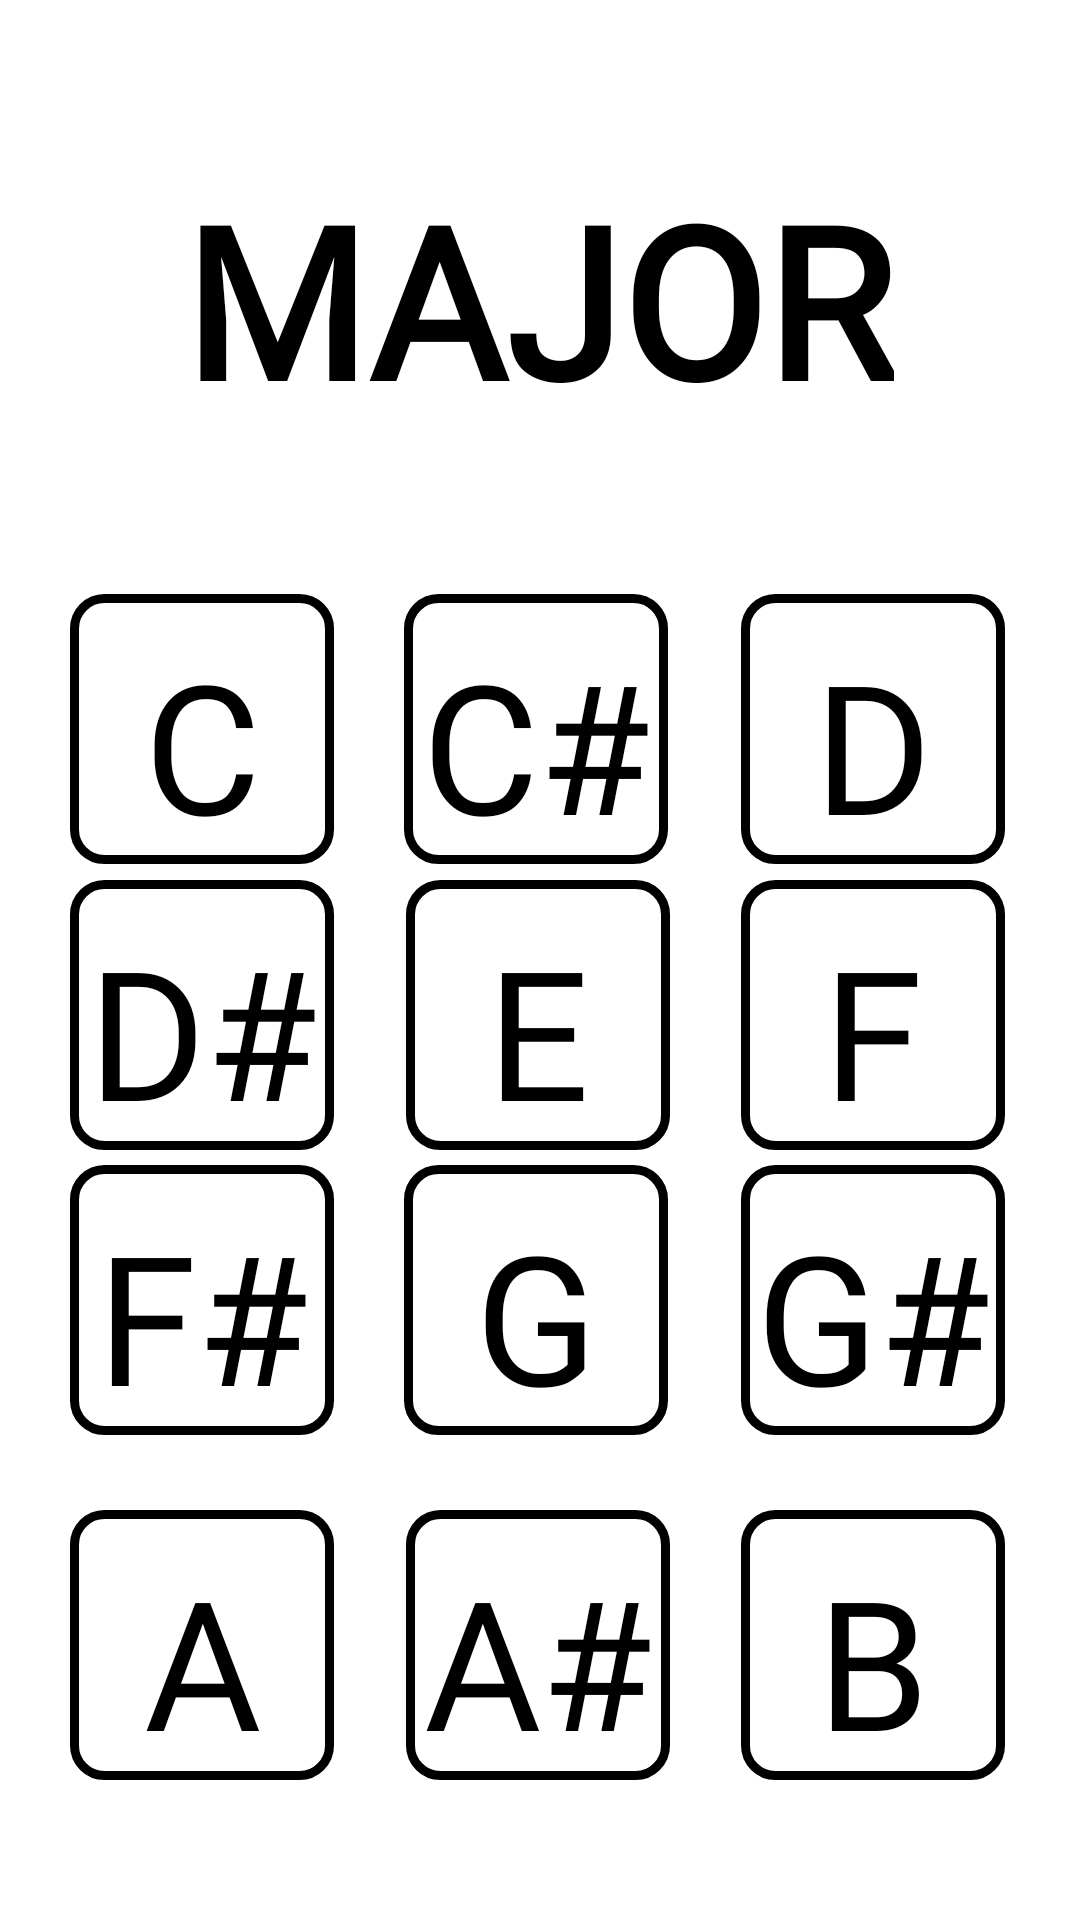

Write the Android layout XML for this screen, with the resource values it uses.
<!-- AndroidManifest.xml: application theme AppTheme -->
<!-- res/layout/activity_maj_intent.xml -->
<?xml version="1.0" encoding="utf-8"?>
<androidx.constraintlayout.widget.ConstraintLayout xmlns:android="http://schemas.android.com/apk/res/android"
    xmlns:app="http://schemas.android.com/apk/res-auto"
    xmlns:tools="http://schemas.android.com/tools"
    android:layout_width="match_parent"
    android:layout_height="match_parent"
    android:background="#ffffff"
    android:orientation="vertical"
    tools:context=".MainActivity">


    <TextView
        android:id="@+id/maj"
        android:layout_width="wrap_content"
        android:layout_height="wrap_content"
        android:fontFamily="@font/intut"
        android:text="@string/major"
        android:textColor="#000000"
        android:textSize="70sp"
        android:textStyle="bold"
        app:layout_constraintBottom_toTopOf="@+id/M_cs"
        app:layout_constraintEnd_toEndOf="parent"
        app:layout_constraintHorizontal_bias="0.496"
        app:layout_constraintStart_toStartOf="parent"
        app:layout_constraintTop_toTopOf="parent"
        app:layout_constraintVertical_bias="0.506"
        tools:ignore="MissingConstraints"
        tools:text="MAJOR" />

    <Button
        android:id="@+id/M_e"
        android:layout_width="wrap_content"
        android:layout_height="wrap_content"
        android:background="@drawable/main_theme"
        android:fontFamily="@font/intut"
        android:text="@string/M_e"
        android:textAllCaps="false"
        android:textColor="#000000"
        android:textSize="60sp"
        app:layout_constraintBottom_toTopOf="@+id/M_g"
        app:layout_constraintEnd_toEndOf="parent"
        app:layout_constraintHorizontal_bias="0.498"
        app:layout_constraintStart_toStartOf="parent"
        app:layout_constraintTop_toBottomOf="@+id/M_cs"
        tools:ignore="MissingConstraints"
        tools:text="E" />

    <Button
        android:id="@+id/M_a"
        android:layout_width="wrap_content"
        android:layout_height="wrap_content"
        android:background="@drawable/main_theme"
        android:fontFamily="@font/intut"
        android:text="@string/M_a"
        android:textAllCaps="false"
        android:textColor="#000000"
        android:textSize="60sp"
        app:layout_constraintBottom_toBottomOf="parent"
        app:layout_constraintEnd_toStartOf="@+id/M_as"
        app:layout_constraintHorizontal_bias="0.493"
        app:layout_constraintStart_toStartOf="parent"
        app:layout_constraintTop_toBottomOf="@+id/M_fs"
        app:layout_constraintVertical_bias="0.35"
        tools:ignore="MissingConstraints" />

    <Button
        android:id="@+id/M_as"
        android:layout_width="wrap_content"
        android:layout_height="wrap_content"
        android:background="@drawable/main_theme"
        android:fontFamily="@font/intut"
        android:text="@string/M_as"
        android:textAllCaps="false"
        android:textColor="#000000"
        android:textSize="60sp"
        app:layout_constraintBottom_toBottomOf="parent"
        app:layout_constraintEnd_toEndOf="parent"
        app:layout_constraintHorizontal_bias="0.498"
        app:layout_constraintStart_toStartOf="parent"
        app:layout_constraintTop_toBottomOf="@+id/M_g"
        app:layout_constraintVertical_bias="0.35"
        tools:ignore="MissingConstraints" />

    <Button
        android:id="@+id/M_b"
        android:layout_width="wrap_content"
        android:layout_height="wrap_content"
        android:background="@drawable/main_theme"
        android:fontFamily="@font/intut"
        android:text="@string/M_b"
        android:textAllCaps="false"
        android:textColor="#000000"
        android:textSize="60sp"
        app:layout_constraintBottom_toBottomOf="parent"
        app:layout_constraintEnd_toEndOf="parent"
        app:layout_constraintHorizontal_bias="0.486"
        app:layout_constraintStart_toEndOf="@+id/M_as"
        app:layout_constraintTop_toBottomOf="@+id/M_gs"
        app:layout_constraintVertical_bias="0.35"
        tools:ignore="MissingConstraints" />

    <Button
        android:id="@+id/M_gs"
        android:layout_width="wrap_content"
        android:layout_height="wrap_content"
        android:background="@drawable/main_theme"
        android:fontFamily="@font/intut"
        android:text="@string/M_gs"
        android:textAllCaps="false"
        android:textColor="#000000"
        android:textSize="60sp"
        app:layout_constraintBottom_toBottomOf="parent"
        app:layout_constraintEnd_toEndOf="parent"
        app:layout_constraintHorizontal_bias="0.493"
        app:layout_constraintStart_toEndOf="@+id/M_g"
        app:layout_constraintTop_toTopOf="parent"
        app:layout_constraintVertical_bias="0.706"
        tools:ignore="MissingConstraints" />

    <Button
        android:id="@+id/M_fs"
        android:layout_width="wrap_content"
        android:layout_height="wrap_content"
        android:background="@drawable/main_theme"
        android:fontFamily="@font/intut"
        android:text="@string/M_fs"
        android:textAllCaps="false"
        android:textColor="#000000"
        android:textSize="60sp"
        app:layout_constraintBottom_toBottomOf="parent"
        app:layout_constraintEnd_toStartOf="@+id/M_g"
        app:layout_constraintStart_toStartOf="parent"
        app:layout_constraintTop_toTopOf="parent"
        app:layout_constraintVertical_bias="0.706"
        tools:ignore="MissingConstraints" />

    <Button
        android:id="@+id/M_ds"
        android:layout_width="wrap_content"
        android:layout_height="wrap_content"
        android:background="@drawable/main_theme"
        android:fontFamily="@font/intut"
        android:text="@string/M_ds"
        android:textAllCaps="false"
        android:textColor="#000000"
        android:textSize="60sp"
        app:layout_constraintBottom_toTopOf="@+id/M_fs"
        app:layout_constraintEnd_toStartOf="@+id/M_e"
        app:layout_constraintHorizontal_bias="0.493"
        app:layout_constraintStart_toStartOf="parent"
        app:layout_constraintTop_toBottomOf="@+id/M_c"
        tools:ignore="MissingConstraints" />

    <Button
        android:id="@+id/M_f"
        android:layout_width="wrap_content"
        android:layout_height="wrap_content"
        android:background="@drawable/main_theme"
        android:fontFamily="@font/intut"
        android:text="@string/M_f"
        android:textAllCaps="false"
        android:textColor="#000000"
        android:textSize="60sp"
        app:layout_constraintBottom_toTopOf="@+id/M_gs"
        app:layout_constraintEnd_toEndOf="parent"
        app:layout_constraintHorizontal_bias="0.486"
        app:layout_constraintStart_toEndOf="@+id/M_e"
        app:layout_constraintTop_toBottomOf="@+id/M_d"
        tools:ignore="MissingConstraints" />

    <Button
        android:id="@+id/M_d"
        android:layout_width="wrap_content"
        android:layout_height="wrap_content"
        android:background="@drawable/main_theme"
        android:fontFamily="@font/intut"
        android:text="@string/M_d"
        android:textAllCaps="false"
        android:textColor="#000000"
        android:textSize="60sp"
        app:layout_constraintBottom_toBottomOf="parent"
        app:layout_constraintEnd_toEndOf="parent"
        app:layout_constraintHorizontal_bias="0.493"
        app:layout_constraintStart_toEndOf="@+id/M_cs"
        app:layout_constraintTop_toTopOf="parent"
        app:layout_constraintVertical_bias="0.36"
        tools:ignore="MissingConstraints" />

    <Button
        android:id="@+id/M_cs"
        android:layout_width="wrap_content"
        android:layout_height="wrap_content"
        android:background="@drawable/main_theme"
        android:fontFamily="@font/intut"
        android:text="@string/M_cs"
        android:textAllCaps="false"
        android:textColor="#000000"
        android:textSize="60sp"
        app:layout_constraintBottom_toBottomOf="parent"
        app:layout_constraintEnd_toEndOf="parent"
        app:layout_constraintHorizontal_bias="0.495"
        app:layout_constraintStart_toStartOf="parent"
        app:layout_constraintTop_toTopOf="parent"
        app:layout_constraintVertical_bias="0.36"
        tools:ignore="MissingConstraints"/>

    <Button
        android:id="@+id/M_c"
        android:layout_width="wrap_content"
        android:layout_height="wrap_content"
        android:background="@drawable/main_theme"
        android:fontFamily="@font/intut"
        android:text="@string/M_c"
        android:textAllCaps="false"
        android:textColor="#000000"
        android:textSize="60sp"
        app:layout_constraintBottom_toBottomOf="parent"
        app:layout_constraintEnd_toStartOf="@+id/M_cs"
        app:layout_constraintStart_toStartOf="parent"
        app:layout_constraintTop_toTopOf="parent"
        app:layout_constraintVertical_bias="0.36"
        tools:ignore="MissingConstraints" />

    <Button
        android:id="@+id/M_g"
        android:layout_width="wrap_content"
        android:layout_height="wrap_content"
        android:background="@drawable/main_theme"
        android:fontFamily="@font/intut"
        android:text="@string/M_g"
        android:textAllCaps="false"
        android:textColor="#000000"
        android:textSize="60sp"
        app:layout_constraintBottom_toBottomOf="parent"
        app:layout_constraintEnd_toEndOf="parent"
        app:layout_constraintHorizontal_bias="0.495"
        app:layout_constraintStart_toStartOf="parent"
        app:layout_constraintTop_toTopOf="parent"
        app:layout_constraintVertical_bias="0.706"
        tools:ignore="MissingConstraints,UnusedAttribute"
        tools:targetApi="jelly_bean" />


</androidx.constraintlayout.widget.ConstraintLayout>
<!-- resources referenced by this layout -->
<resources>
  <!-- drawable main_theme (drawable) -->
  <?xml version="1.0" encoding="utf-8"?>
  <shape xmlns:android="http://schemas.android.com/apk/res/android" android:shape="rectangle" >
      <corners
          android:radius="10dp"
          />
  
      <stroke
          android:width="3dp"
          android:color="#000000"
          />
      <padding
          android:left="0dp"
          android:top="10dp"
          android:right="0dp"
          android:bottom="0dp"
          />
  </shape>
  <string name="M_a">A</string>
  <string name="M_as">A#</string>
  <string name="M_b">B</string>
  <string name="M_c">C</string>
  <string name="M_cs">C#</string>
  <string name="M_d">D</string>
  <string name="M_ds">D#</string>
  <string name="M_e">E</string>
  <string name="M_f">F</string>
  <string name="M_fs">F#</string>
  <string name="M_g">G</string>
  <string name="M_gs">G#</string>
  <string name="major">MAJOR</string>
  <style name="AppTheme" parent="Theme.AppCompat.NoActionBar">
          
          <item name="colorPrimary">#000000</item>
          <item name="colorPrimaryDark">#000000</item>
          <item name="colorAccent">#000000</item>
      </style>
</resources>
